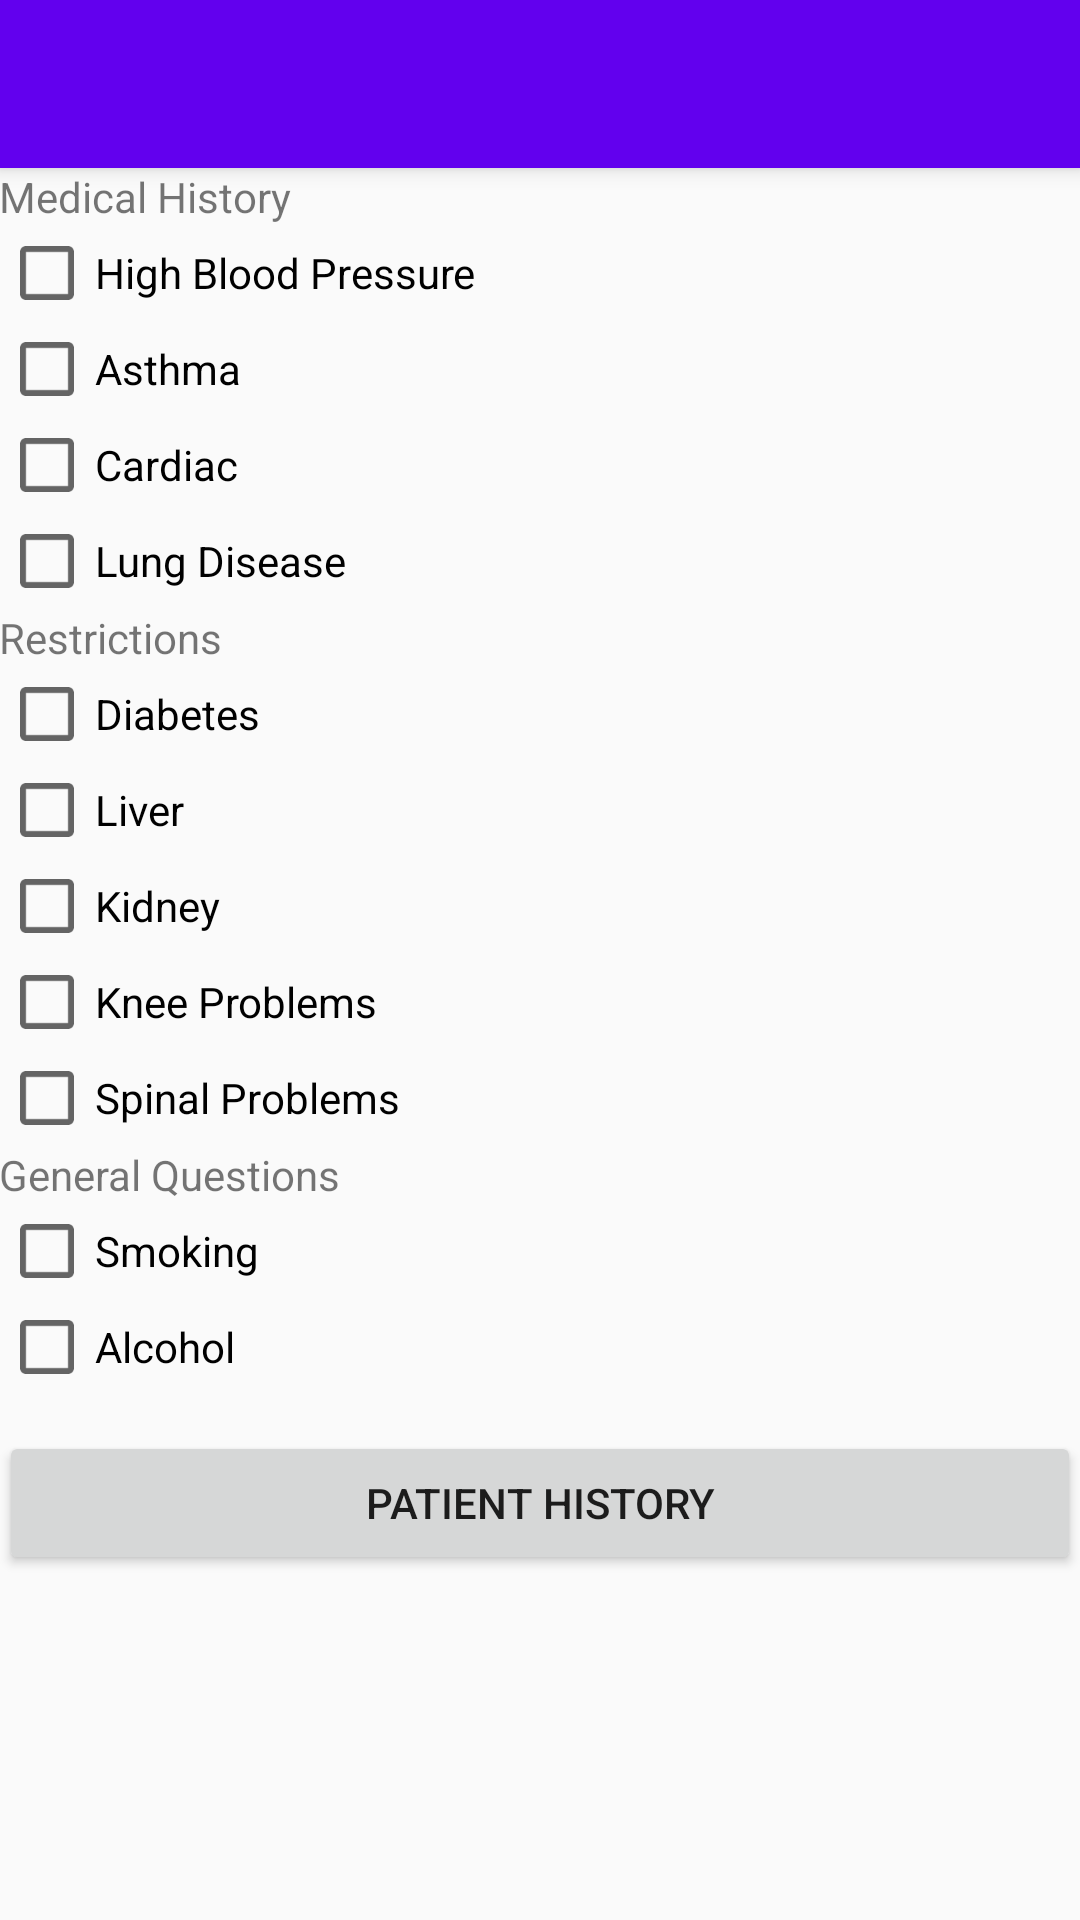

Here is an Android app screen rendered from its layout file. Give the layout XML and the strings, colors and styles it references.
<!-- AndroidManifest.xml: activity theme AppTheme.NoActionBar -->
<!-- res/layout/activity_new_patient.xml -->
<?xml version="1.0" encoding="utf-8"?>
<android.support.design.widget.CoordinatorLayout
    xmlns:android="http://schemas.android.com/apk/res/android"
    xmlns:app="http://schemas.android.com/apk/res-auto"
    xmlns:tools="http://schemas.android.com/tools" android:layout_width="match_parent"
    android:layout_height="match_parent" android:fitsSystemWindows="true"
    tools:context=".NewPatientActivity">

    <android.support.design.widget.AppBarLayout android:layout_height="wrap_content"
        android:layout_width="match_parent" android:theme="@style/AppTheme.AppBarOverlay">

        <android.support.v7.widget.Toolbar android:id="@+id/new_patient_toolbar"
            android:layout_width="match_parent" android:layout_height="?attr/actionBarSize"
            android:background="?attr/colorPrimary" app:popupTheme="@style/AppTheme.PopupOverlay" />

    </android.support.design.widget.AppBarLayout>
    <include layout="@layout/content_new_patient" />





</android.support.design.widget.CoordinatorLayout>
<!-- res/layout/content_new_patient.xml (included above) -->
<?xml version="1.0" encoding="utf-8"?>
<LinearLayout xmlns:android="http://schemas.android.com/apk/res/android"
    xmlns:tools="http://schemas.android.com/tools"
    xmlns:app="http://schemas.android.com/apk/res-auto" android:layout_width="match_parent"
    android:layout_height="match_parent" android:paddingLeft="@dimen/activity_horizontal_margin"
    android:paddingRight="@dimen/activity_horizontal_margin"
    android:paddingTop="@dimen/activity_vertical_margin"
    android:orientation="vertical"
    android:paddingBottom="@dimen/activity_vertical_margin"
    app:layout_behavior="@string/appbar_scrolling_view_behavior"

    tools:showIn="@layout/activity_main" tools:context=".NewPatientActivity">

    <TextView
        android:layout_width="match_parent"
        android:layout_height="wrap_content"
        android:id="@+id/med_hist"
        android:layout_alignParentTop="true"
        android:text="Medical History"/>

    <CheckBox android:id="@+id/blood_pressure"
        android:layout_width="wrap_content"
        android:layout_height="wrap_content"
        android:text="High Blood Pressure"
        android:onClick="onCheckboxClicked"/>
    <CheckBox android:id="@+id/asthma"
        android:layout_width="wrap_content"
        android:layout_height="wrap_content"
        android:text="Asthma"
        android:onClick="onCheckboxClicked"/>
    <CheckBox android:id="@+id/cardiac"
        android:layout_width="wrap_content"
        android:layout_height="wrap_content"
        android:text="Cardiac"
        android:onClick="onCheckboxClicked"/>
    <CheckBox android:id="@+id/lung_disease"
        android:layout_width="wrap_content"
        android:layout_height="wrap_content"
        android:text="Lung Disease"
        android:onClick="onCheckboxClicked"/>

    <TextView
        android:layout_width="match_parent"
        android:layout_height="wrap_content"
        android:id="@+id/med_restrictions"
        android:layout_alignParentTop="true"
        android:text="Restrictions"/>

    <CheckBox android:id="@+id/diabetes"
        android:layout_width="wrap_content"
        android:layout_height="wrap_content"
        android:text="Diabetes"
        android:onClick="onCheckboxClicked"/>
    <CheckBox android:id="@+id/liver"
        android:layout_width="wrap_content"
        android:layout_height="wrap_content"
        android:text="Liver"
        android:onClick="onCheckboxClicked"/>
    <CheckBox android:id="@+id/kidney"
        android:layout_width="wrap_content"
        android:layout_height="wrap_content"
        android:text="Kidney"
        android:onClick="onCheckboxClicked"/>

    <CheckBox android:id="@+id/knee"
        android:layout_width="wrap_content"
        android:layout_height="wrap_content"
        android:text="Knee Problems"
        android:onClick="onCheckboxClicked"/>
    <CheckBox android:id="@+id/spinal"
        android:layout_width="wrap_content"
        android:layout_height="wrap_content"
        android:text="Spinal Problems"
        android:onClick="onCheckboxClicked"/>

    <TextView
        android:layout_width="match_parent"
        android:layout_height="wrap_content"
        android:id="@+id/med_genq"
        android:layout_alignParentTop="true"
        android:text="General Questions"/>

    <CheckBox android:id="@+id/smoking"
        android:layout_width="wrap_content"
        android:layout_height="wrap_content"
        android:text="Smoking"
        android:onClick="onCheckboxClicked"/>
    <CheckBox android:id="@+id/alcohol"
        android:layout_width="wrap_content"
        android:layout_height="wrap_content"
        android:text="Alcohol"
        android:onClick="onCheckboxClicked"/>
    
    <android.support.v7.widget.AppCompatButton
        android:id="@+id/new_patient_history"
        android:layout_width="fill_parent"
        android:layout_height="wrap_content"
        android:layout_marginTop="12dp"
        android:layout_marginBottom="12dp"
        android:padding="12dp"
        android:text="Patient History"/>



</LinearLayout>
<!-- res/layout/activity_main.xml (included above) -->
<?xml version="1.0" encoding="utf-8"?>
<android.support.design.widget.CoordinatorLayout
    xmlns:android="http://schemas.android.com/apk/res/android"
    xmlns:app="http://schemas.android.com/apk/res-auto"
    xmlns:tools="http://schemas.android.com/tools" android:layout_width="match_parent"
    android:layout_height="match_parent" android:fitsSystemWindows="true"
    tools:context=".MainActivity">

    <android.support.design.widget.AppBarLayout android:layout_height="wrap_content"
        android:layout_width="match_parent" android:theme="@style/AppTheme.AppBarOverlay">

        <android.support.v7.widget.Toolbar android:id="@+id/toolbar"
            android:layout_width="match_parent" android:layout_height="?attr/actionBarSize"
            android:background="?attr/colorPrimary" app:popupTheme="@style/AppTheme.PopupOverlay" />

    </android.support.design.widget.AppBarLayout>

    <include layout="@layout/content_main" />

    <android.support.design.widget.FloatingActionButton android:id="@+id/fab"
        android:layout_width="wrap_content" android:layout_height="wrap_content"
        android:layout_gravity="bottom|end" android:layout_margin="@dimen/fab_margin"
        android:src="@drawable/ic_aspect_ratio_white_24dp" />

</android.support.design.widget.CoordinatorLayout>
<!-- res/layout/content_main.xml (included above) -->
<?xml version="1.0" encoding="utf-8"?>
<RelativeLayout xmlns:android="http://schemas.android.com/apk/res/android"
    xmlns:tools="http://schemas.android.com/tools"
    xmlns:app="http://schemas.android.com/apk/res-auto" android:layout_width="match_parent"
    android:layout_height="match_parent"

    app:layout_behavior="@string/appbar_scrolling_view_behavior"
    tools:showIn="@layout/activity_main" tools:context=".MainActivity">


    <ImageView
        android:layout_width="match_parent"
        android:layout_height="match_parent"
        android:src="@drawable/bg"
        android:background="@color/cardview_light_background"/>
</RelativeLayout>
<!-- resources referenced by this layout -->
<resources>
  <!-- drawable bg: png bitmap (drawable-xxxhdpi, 103581 bytes) -->
  <style name="AppTheme.AppBarOverlay" parent="ThemeOverlay.AppCompat.Dark.ActionBar" />
  <style name="AppTheme.PopupOverlay" parent="ThemeOverlay.AppCompat.Light" />
  <style name="AppTheme.NoActionBar">
          <item name="windowActionBar">false</item>
          <item name="windowNoTitle">true</item>
      </style>
</resources>
